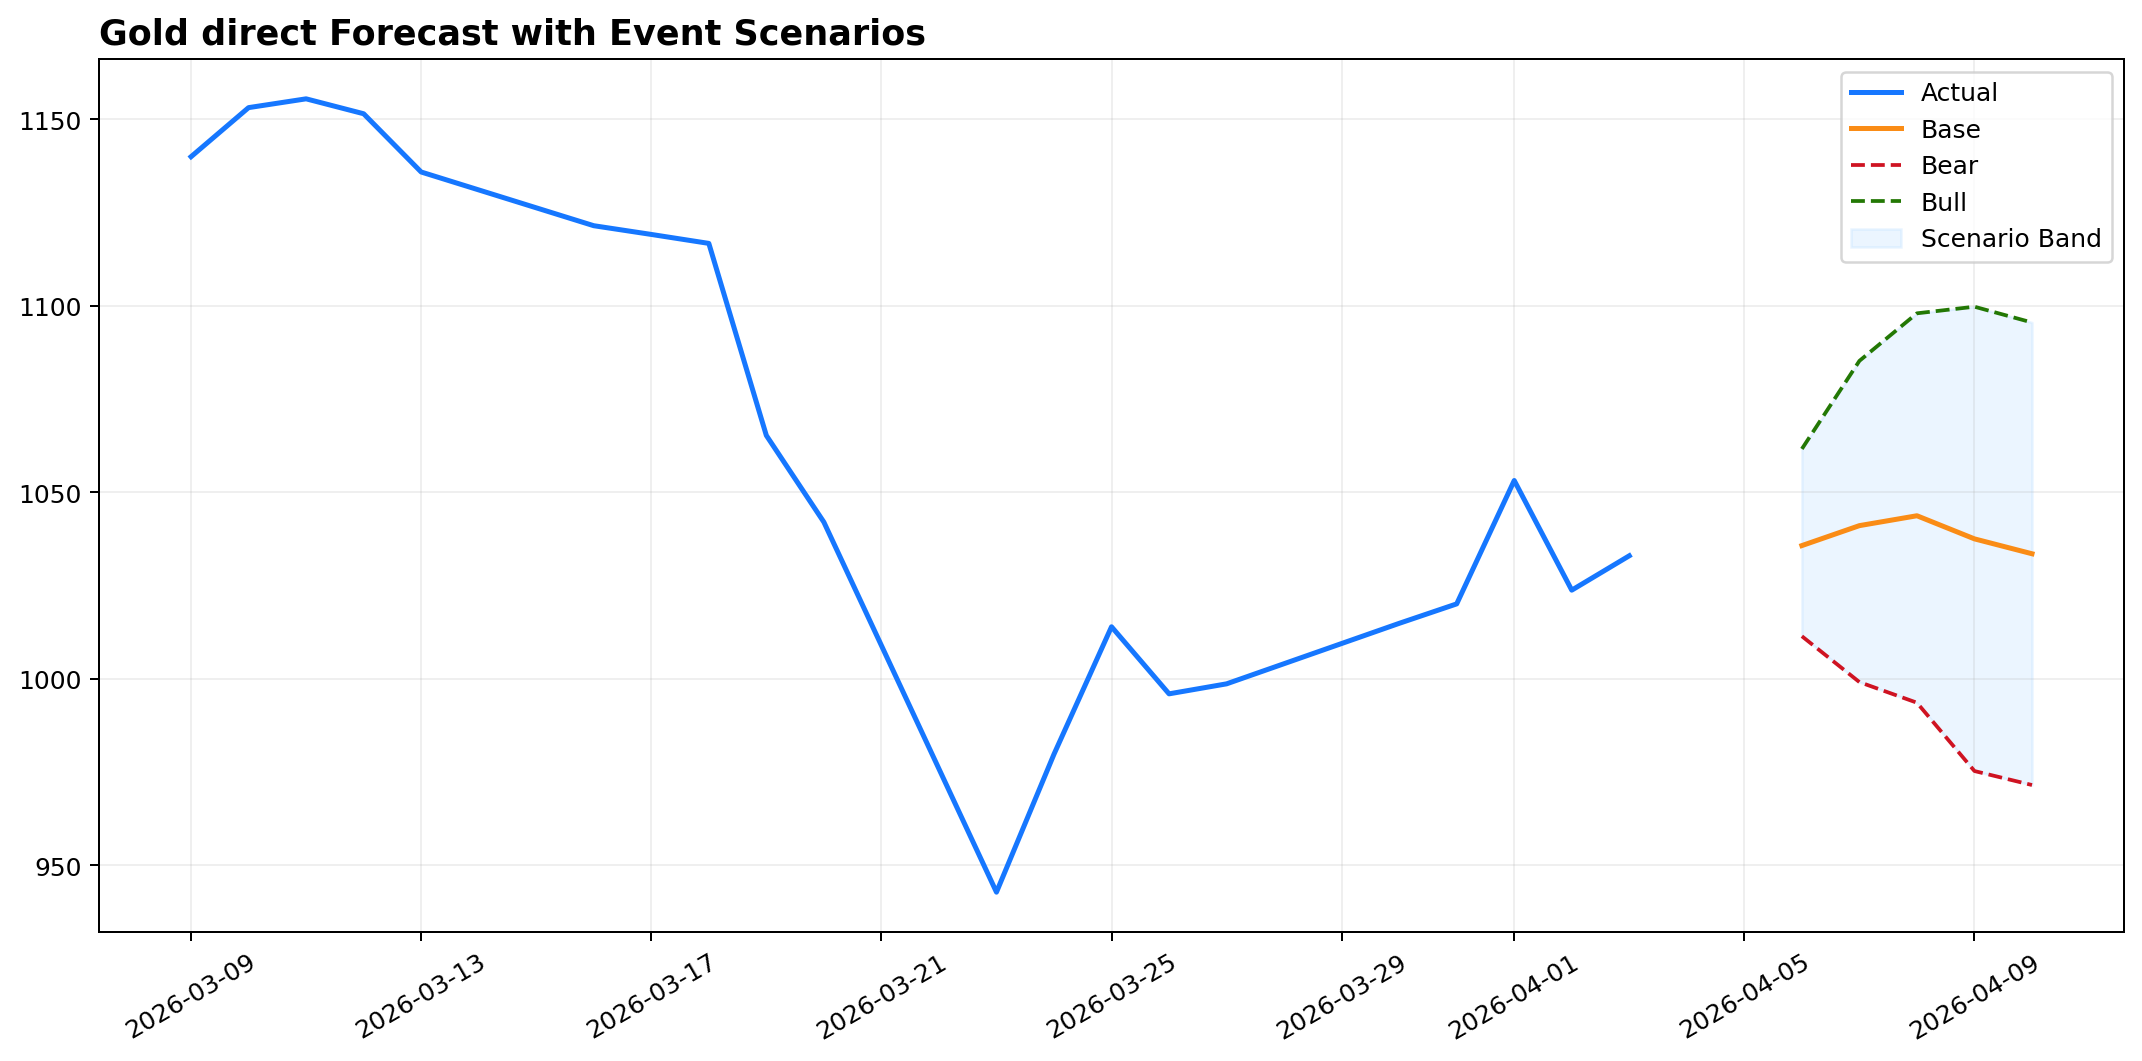

Values plotted in this chart, from the file beside it:
date, bear_close, base_close, bull_close, base_low, base_high, bull_driver, bear_driver, calendar_score, active_events
2026-04-06, 1011, 1036, 1062, 1015, 1056, 地缘风险, 事件落地回吐, -0.168, [{'event_name': 'USD Rebound Risk', 'eve…
2026-04-07, 999.1, 1041, 1085, 1002, 1080, 地缘风险, 模型中枢下方波动, -0.124, [{'event_name': 'USD Rebound Risk', 'eve…
2026-04-08, 993.6, 1044, 1098, 994.9, 1093, 地缘风险, 模型中枢下方波动, 0.029, [{'event_name': 'US CPI Release Window',…
2026-04-09, 975.3, 1038, 1100, 975.4, 1100, 地缘风险, 模型中枢下方波动, 0.061, [{'event_name': 'US CPI Release Window',…
2026-04-10, 971.5, 1034, 1096, 953.9, 1113, 地缘风险, 模型中枢下方波动, 0.13, [{'event_name': 'US CPI Release Window',…
